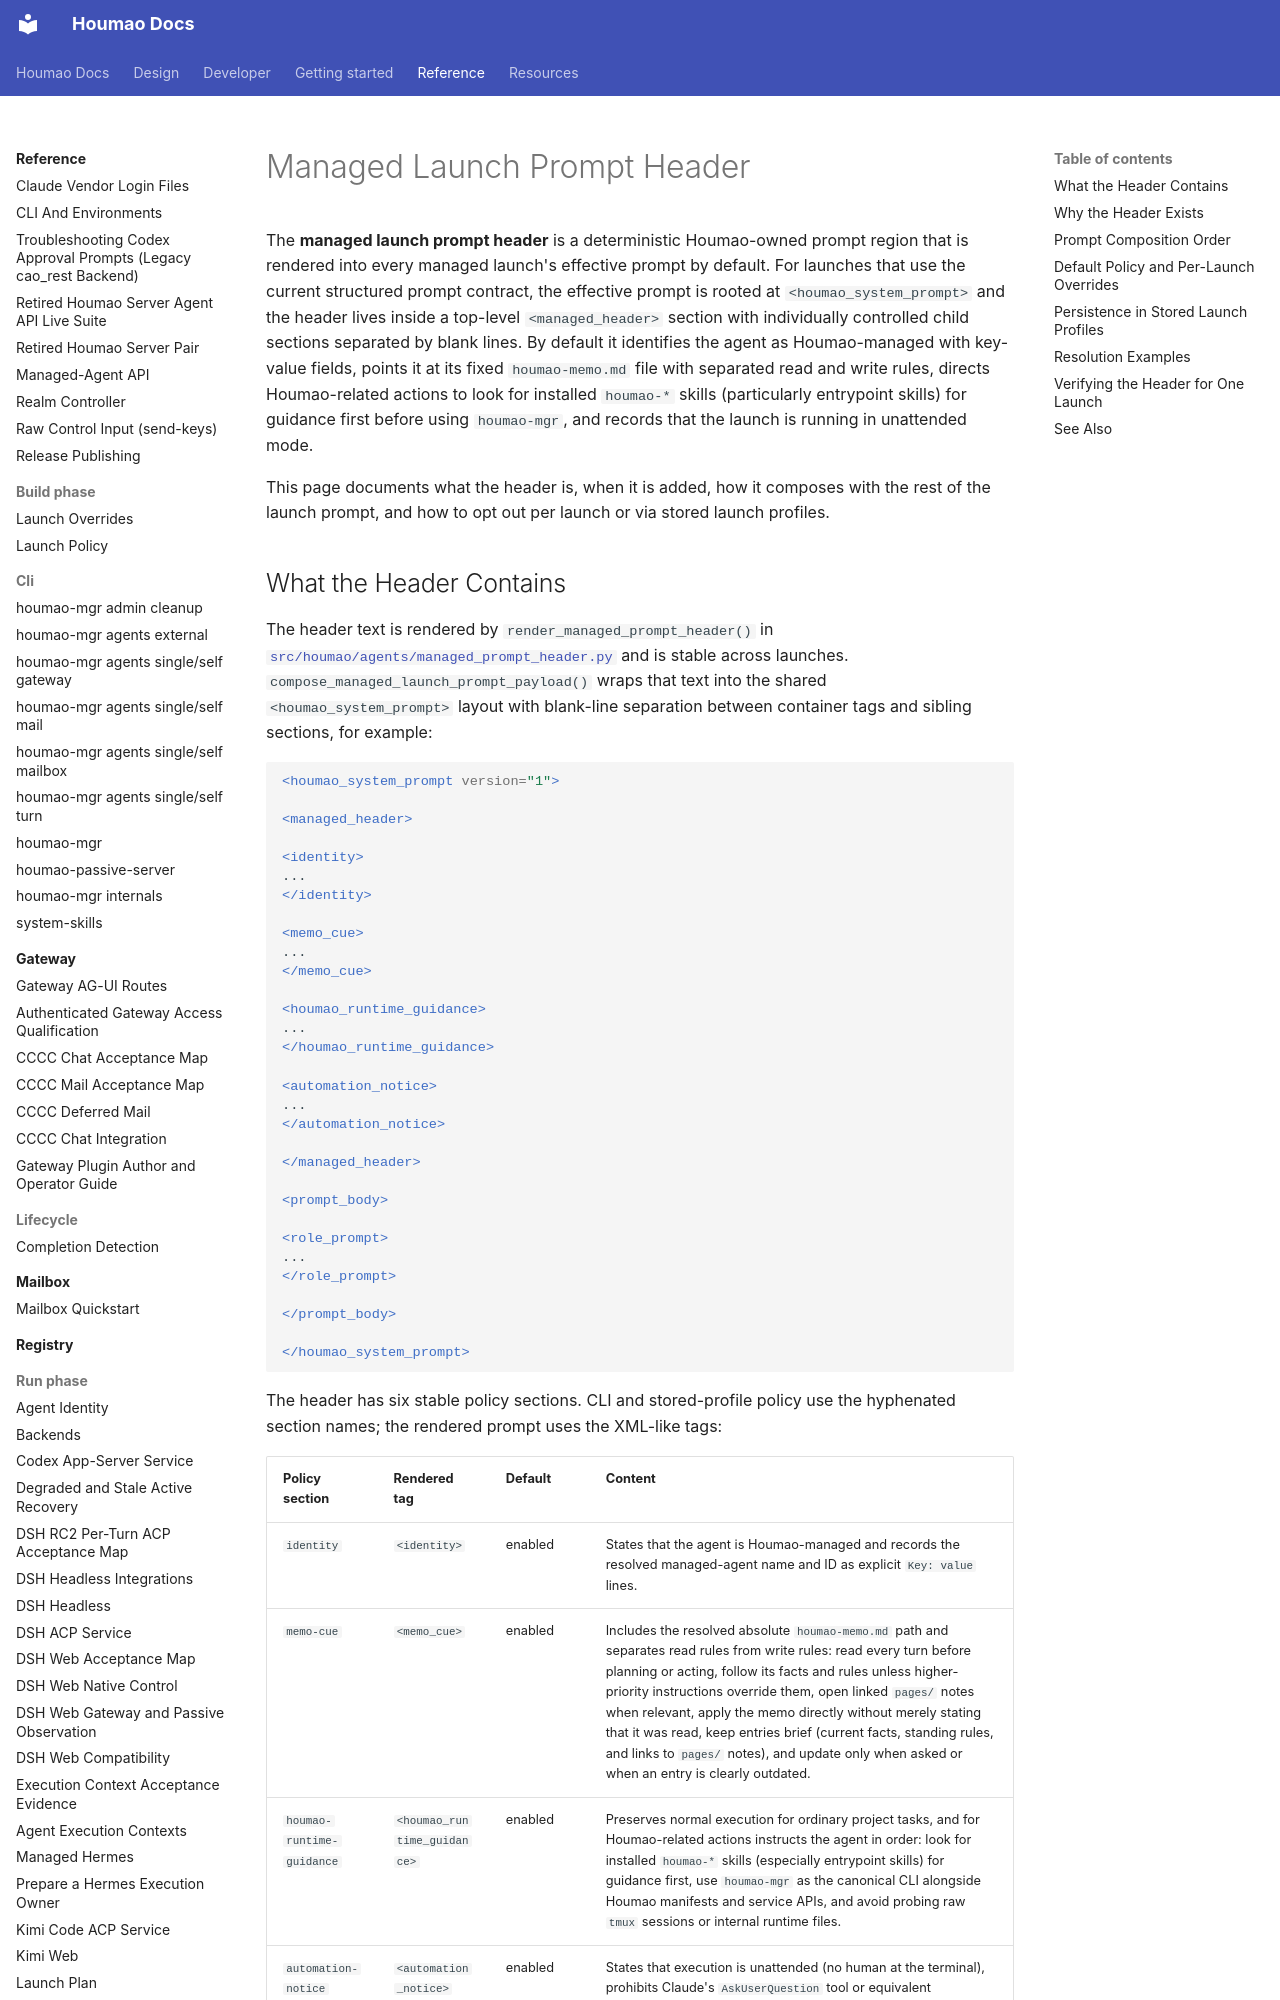

repository: igamenovoer/houmao · page: reference/run-phase/managed-prompt-header/index.html · generator: mkdocs

# Managed Launch Prompt Header

The **managed launch prompt header** is a deterministic Houmao-owned prompt region that is rendered into every managed launch's effective prompt by default. For launches that use the current structured prompt contract, the effective prompt is rooted at `<houmao_system_prompt>` and the header lives inside a top-level `<managed_header>` section with individually controlled child sections separated by blank lines. By default it identifies the agent as Houmao-managed with key-value fields, points it at its fixed `houmao-memo.md` file with separated read and write rules, directs Houmao-related actions to look for installed `houmao-*` skills (particularly entrypoint skills) for guidance first before using `houmao-mgr`, and records that the launch is running in unattended mode.

This page documents what the header is, when it is added, how it composes with the rest of the launch prompt, and how to opt out per launch or via stored launch profiles.
